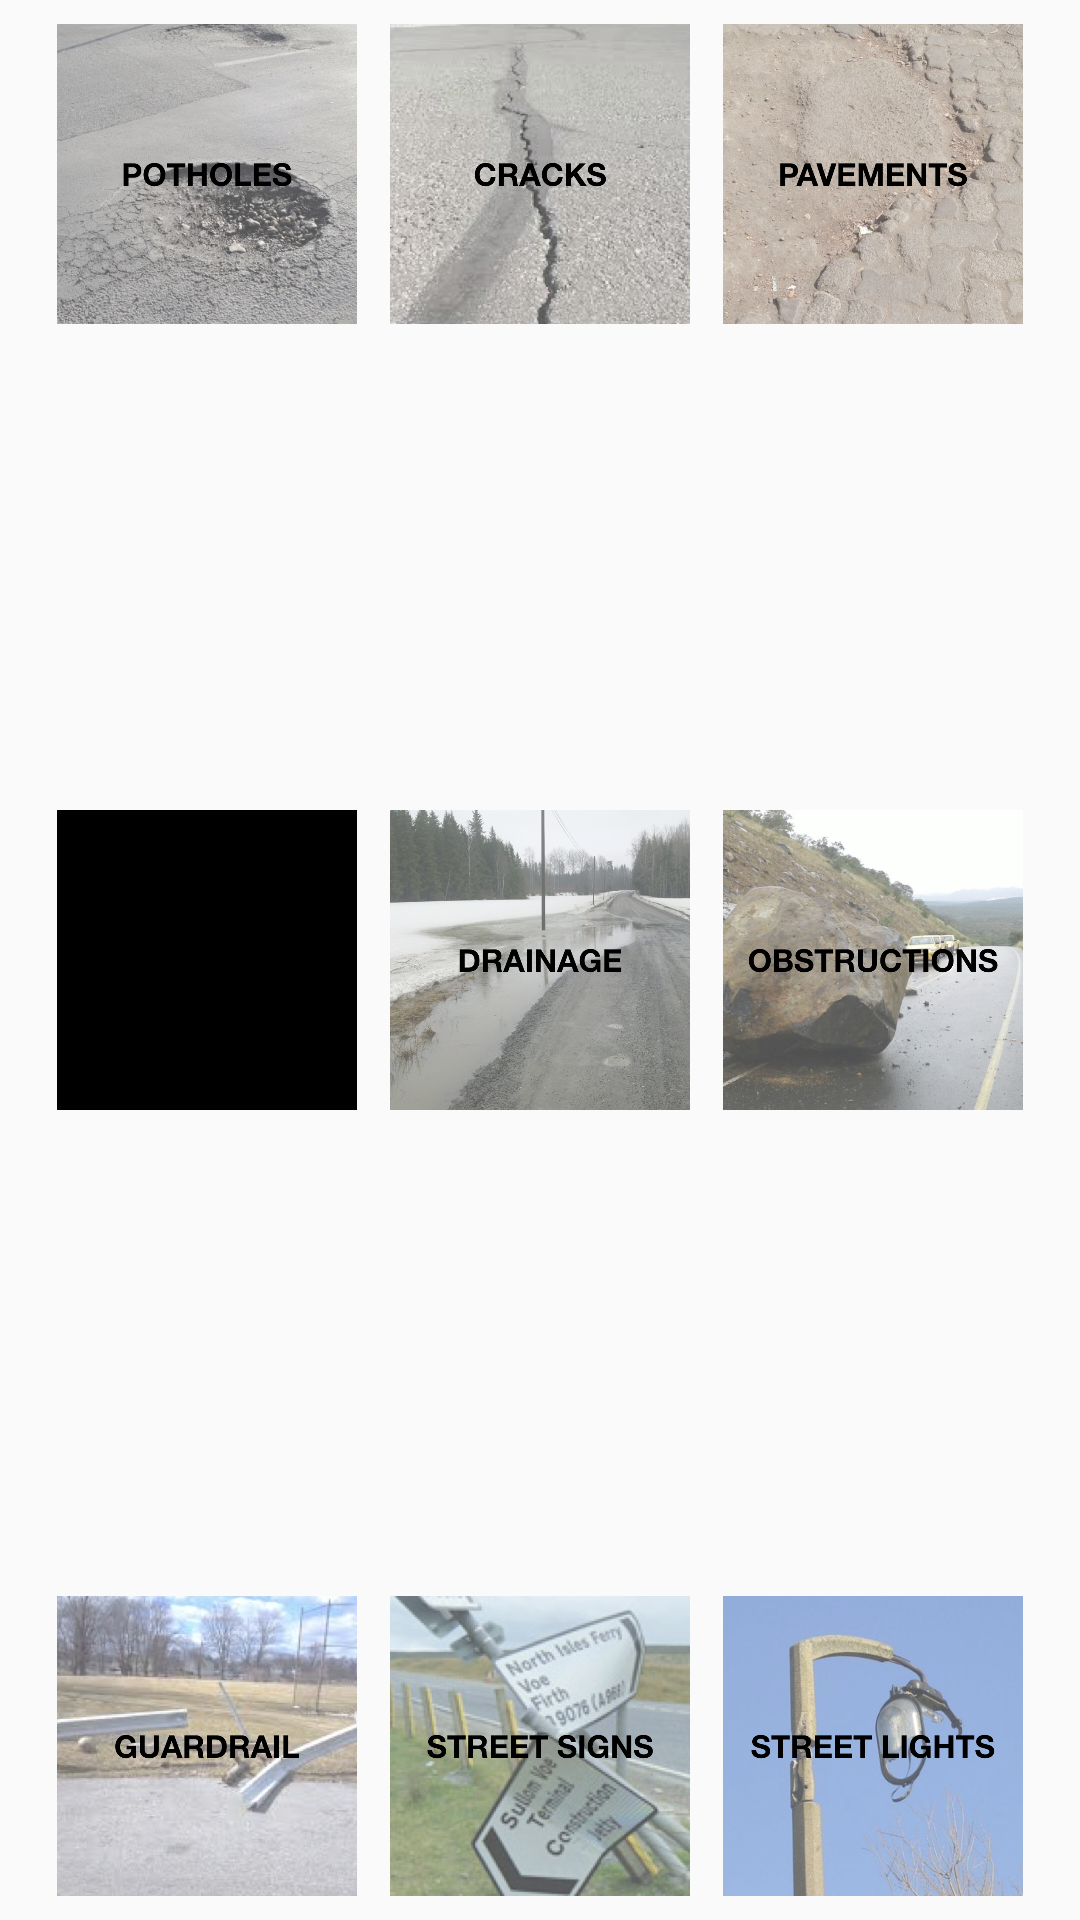

Layout XML and referenced resources for this Android screen:
<!-- AndroidManifest.xml: application theme AppTheme -->
<!-- res/layout/fragment_issues_section.xml -->
<?xml version="1.0" encoding="utf-8"?>
<android.support.constraint.ConstraintLayout xmlns:android="http://schemas.android.com/apk/res/android"
    xmlns:app="http://schemas.android.com/apk/res-auto"
    xmlns:tools="http://schemas.android.com/tools"
    android:layout_width="match_parent"
    android:layout_height="match_parent"
    tools:context=".IssuesSection">

    

    <ImageButton
        android:id="@+id/cracks_comp"
        android:layout_width="100dp"
        android:layout_height="100dp"
        android:layout_marginStart="8dp"
        android:layout_marginLeft="8dp"
        android:layout_marginTop="8dp"
        android:layout_marginEnd="8dp"
        android:layout_marginRight="8dp"
        android:adjustViewBounds="false"
        android:background="@android:color/black"
        android:cropToPadding="false"
        android:scaleType="centerCrop"
        app:layout_constraintEnd_toEndOf="parent"
        app:layout_constraintStart_toStartOf="parent"
        app:layout_constraintTop_toTopOf="parent"
        app:srcCompat="@drawable/crack_btn" />

    <ImageButton
        android:id="@+id/pothole_comp"
        android:layout_width="100dp"
        android:layout_height="100dp"
        android:layout_marginStart="16dp"
        android:layout_marginLeft="16dp"
        android:layout_marginTop="8dp"
        android:layout_marginEnd="8dp"
        android:layout_marginRight="8dp"
        android:adjustViewBounds="false"
        android:background="@android:color/black"
        android:cropToPadding="false"
        android:scaleType="centerCrop"
        app:layout_constraintEnd_toStartOf="@+id/cracks_comp"
        app:layout_constraintStart_toStartOf="parent"
        app:layout_constraintTop_toTopOf="parent"
        app:srcCompat="@drawable/pothole_btn" />

    <ImageButton
        android:id="@+id/pavements_comp"
        android:layout_width="100dp"
        android:layout_height="100dp"
        android:layout_marginStart="8dp"
        android:layout_marginLeft="8dp"
        android:layout_marginTop="8dp"
        android:layout_marginEnd="16dp"
        android:layout_marginRight="16dp"
        android:adjustViewBounds="false"
        android:background="@android:color/black"
        android:cropToPadding="false"
        android:scaleType="centerCrop"
        app:layout_constraintEnd_toEndOf="parent"
        app:layout_constraintStart_toEndOf="@+id/cracks_comp"
        app:layout_constraintTop_toTopOf="parent"
        app:srcCompat="@drawable/pavement_btn" />

    <ImageButton
        android:id="@+id/manhole_comp"
        android:layout_width="100dp"
        android:layout_height="100dp"
        android:layout_marginStart="16dp"
        android:layout_marginLeft="16dp"
        android:layout_marginTop="8dp"
        android:layout_marginEnd="8dp"
        android:layout_marginRight="8dp"
        android:layout_marginBottom="8dp"
        android:adjustViewBounds="false"
        android:background="@android:color/black"
        android:cropToPadding="false"
        android:scaleType="centerCrop"
        app:layout_constraintBottom_toTopOf="@+id/guardrail_comp"
        app:layout_constraintEnd_toStartOf="@+id/drainage_comp"
        app:layout_constraintStart_toStartOf="parent"
        app:layout_constraintTop_toBottomOf="@+id/pothole_comp"
        app:srcCompat="@drawable/manhole_btn" />

    <ImageButton
        android:id="@+id/drainage_comp"
        android:layout_width="100dp"
        android:layout_height="100dp"
        android:layout_marginStart="8dp"
        android:layout_marginLeft="8dp"
        android:layout_marginTop="8dp"
        android:layout_marginEnd="8dp"
        android:layout_marginRight="8dp"
        android:layout_marginBottom="8dp"
        android:adjustViewBounds="false"
        android:background="@android:color/black"
        android:cropToPadding="false"
        android:scaleType="centerCrop"
        app:layout_constraintBottom_toTopOf="@+id/streetsigns_comp"
        app:layout_constraintEnd_toEndOf="parent"
        app:layout_constraintStart_toStartOf="parent"
        app:layout_constraintTop_toBottomOf="@+id/cracks_comp"
        app:srcCompat="@drawable/drainage_btn" />

    <ImageButton
        android:id="@+id/obstruction_comp"
        android:layout_width="100dp"
        android:layout_height="100dp"
        android:layout_marginStart="8dp"
        android:layout_marginLeft="8dp"
        android:layout_marginTop="8dp"
        android:layout_marginEnd="16dp"
        android:layout_marginRight="16dp"
        android:layout_marginBottom="8dp"
        android:adjustViewBounds="false"
        android:background="@android:color/black"
        android:cropToPadding="false"
        android:scaleType="centerCrop"
        app:layout_constraintBottom_toTopOf="@+id/streetlights_comp"
        app:layout_constraintEnd_toEndOf="parent"
        app:layout_constraintStart_toEndOf="@+id/drainage_comp"
        app:layout_constraintTop_toBottomOf="@+id/pavements_comp"
        app:srcCompat="@drawable/obstructions_btn" />

    <ImageButton
        android:id="@+id/guardrail_comp"
        android:layout_width="100dp"
        android:layout_height="100dp"
        android:layout_marginStart="16dp"
        android:layout_marginLeft="16dp"
        android:layout_marginEnd="8dp"
        android:layout_marginRight="8dp"
        android:layout_marginBottom="8dp"
        android:adjustViewBounds="false"
        android:background="@android:color/black"
        android:cropToPadding="false"
        android:scaleType="centerCrop"
        app:layout_constraintBottom_toBottomOf="parent"
        app:layout_constraintEnd_toStartOf="@+id/streetsigns_comp"
        app:layout_constraintStart_toStartOf="parent"
        app:srcCompat="@drawable/guardrail_btn" />

    <ImageButton
        android:id="@+id/streetsigns_comp"
        android:layout_width="100dp"
        android:layout_height="100dp"
        android:layout_marginStart="8dp"
        android:layout_marginLeft="8dp"
        android:layout_marginEnd="8dp"
        android:layout_marginRight="8dp"
        android:layout_marginBottom="8dp"
        android:adjustViewBounds="false"
        android:background="@android:color/black"
        android:cropToPadding="false"
        android:scaleType="centerCrop"
        app:layout_constraintBottom_toBottomOf="parent"
        app:layout_constraintEnd_toEndOf="parent"
        app:layout_constraintStart_toStartOf="parent"
        app:srcCompat="@drawable/streetsigns_btn" />

    <ImageButton
        android:id="@+id/streetlights_comp"
        android:layout_width="100dp"
        android:layout_height="100dp"
        android:layout_marginStart="8dp"
        android:layout_marginLeft="8dp"
        android:layout_marginEnd="16dp"
        android:layout_marginRight="16dp"
        android:layout_marginBottom="8dp"
        android:adjustViewBounds="false"
        android:background="@android:color/black"
        android:cropToPadding="false"
        android:scaleType="centerCrop"
        app:layout_constraintBottom_toBottomOf="parent"
        app:layout_constraintEnd_toEndOf="parent"
        app:layout_constraintStart_toEndOf="@+id/streetsigns_comp"
        app:srcCompat="@drawable/streetlight_btn" />

</android.support.constraint.ConstraintLayout>
<!-- resources referenced by this layout -->
<resources>
  <!-- drawable crack_btn: png bitmap (drawable, 784681 bytes) -->
  <!-- drawable drainage_btn: png bitmap (drawable, 972285 bytes) -->
  <!-- drawable guardrail_btn: png bitmap (drawable, 693611 bytes) -->
  <!-- drawable obstructions_btn: png bitmap (drawable, 765976 bytes) -->
  <!-- drawable pavement_btn: png bitmap (drawable, 1024881 bytes) -->
  <!-- drawable pothole_btn: png bitmap (drawable, 986220 bytes) -->
  <!-- drawable streetlight_btn: png bitmap (drawable, 438153 bytes) -->
  <!-- drawable streetsigns_btn: png bitmap (drawable, 661533 bytes) -->
  <style name="AppTheme" parent="Theme.AppCompat.Light.DarkActionBar">
          
          <item name="colorPrimary">@color/colorPrimary</item>
          <item name="colorPrimaryDark">@color/colorPrimaryDark</item>
          <item name="colorAccent">@color/colorAccent</item>
          <item name="android:actionBarSize">70dp</item>
  
      </style>
  <!-- not gathered from this repository: default colours our renderer supplied (Android Studio template values) -->
  <color name="colorPrimary">#FF6200EE</color>
  <color name="colorPrimaryDark">#FF3700B3</color>
  <color name="colorAccent">#FF03DAC5</color>
</resources>
